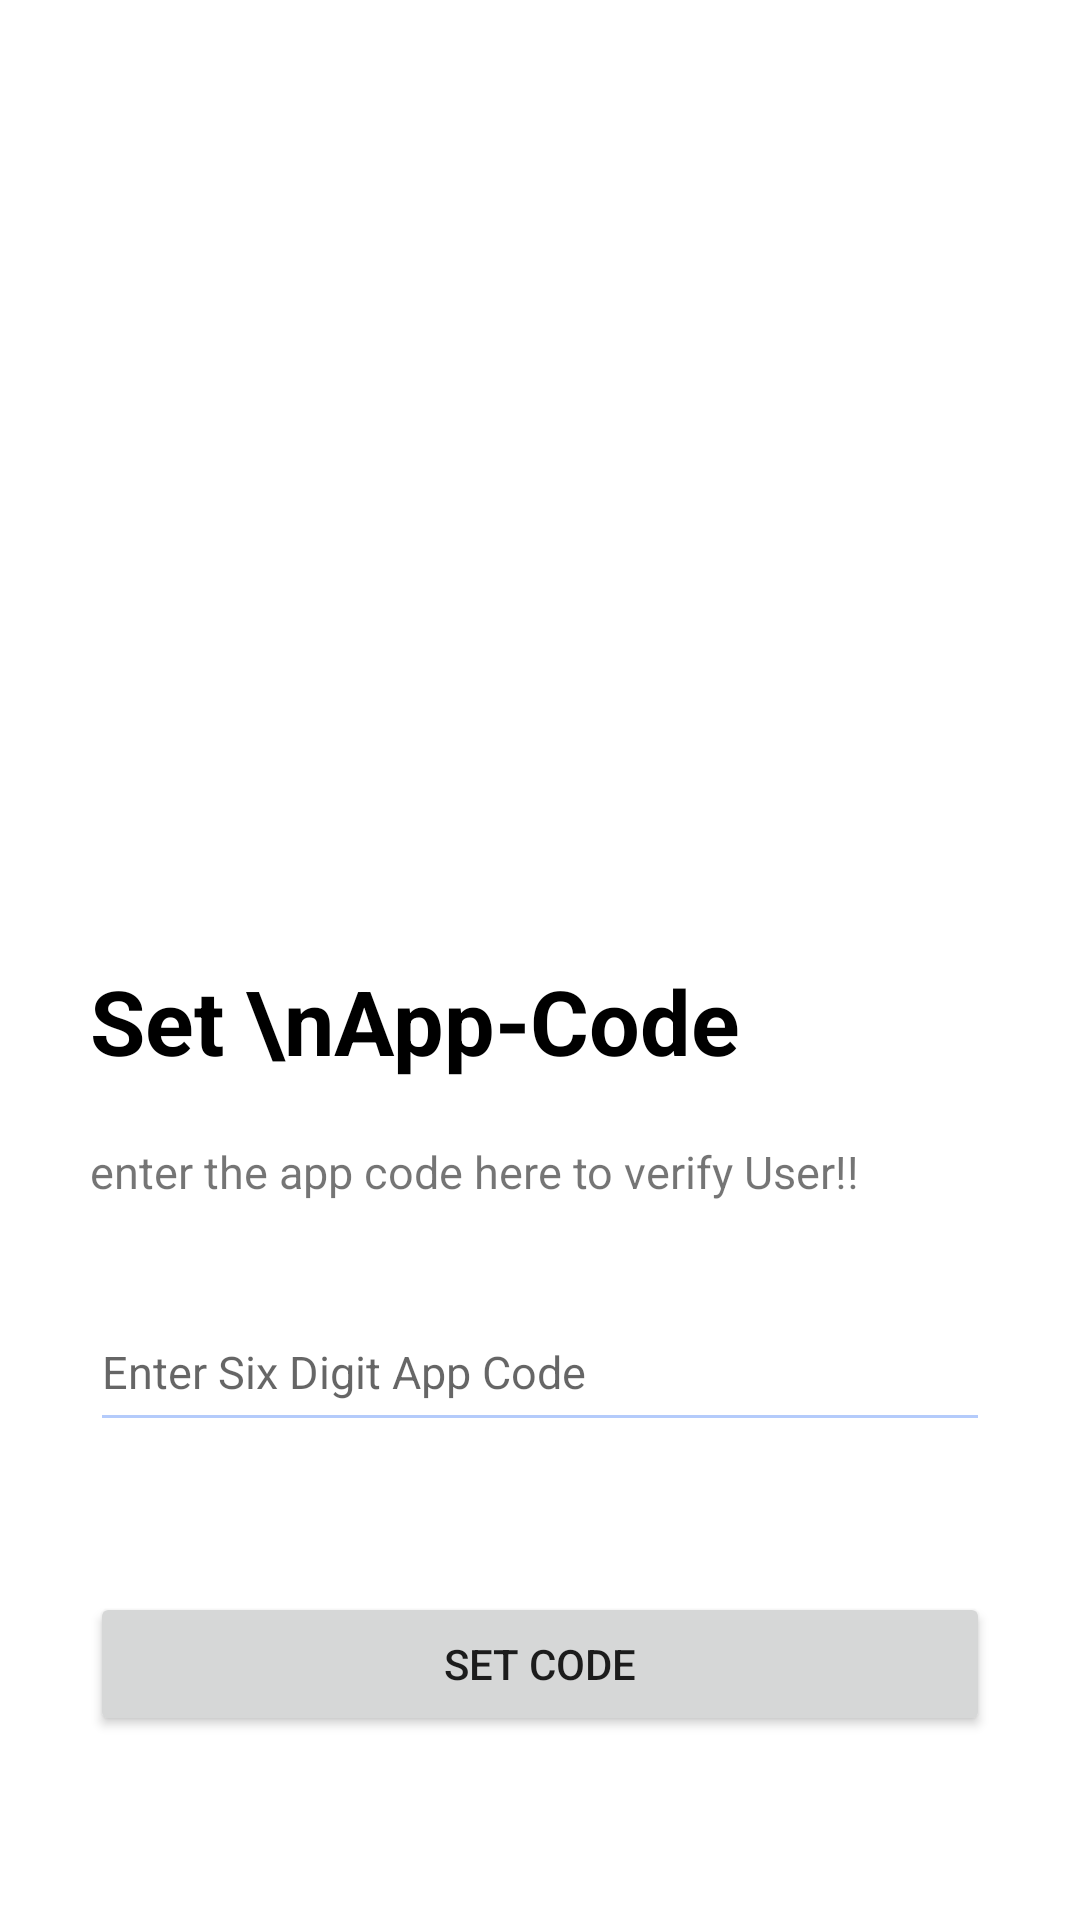

Here is an Android app screen rendered from its layout file. Give the layout XML and the strings, colors and styles it references.
<!-- AndroidManifest.xml: application theme Theme.FraudDetection -->
<!-- res/layout/activity_set_app_code.xml -->
<?xml version="1.0" encoding="utf-8"?>
<RelativeLayout xmlns:android="http://schemas.android.com/apk/res/android"
    xmlns:app="http://schemas.android.com/apk/res-auto"
    xmlns:tools="http://schemas.android.com/tools"
    android:layout_width="match_parent"
    android:layout_height="match_parent"
    tools:context=".SetAppCodeActivity">

    <ScrollView
        android:layout_width="match_parent"
        android:layout_height="match_parent">

        <LinearLayout
            android:layout_width="match_parent"
            android:layout_height="match_parent"
            android:layout_marginHorizontal="30dp"
            android:layout_marginTop="30dp"
            android:layout_marginBottom="50dp"
            android:orientation="vertical">

            <ImageView
                android:id="@+id/image"
                android:layout_width="match_parent"
                android:layout_height="250dp">

            </ImageView>

            <TextView
                android:layout_width="wrap_content"
                android:layout_height="wrap_content"
                android:text="Set \nApp-Code"
                android:textSize="30dp"
                android:layout_marginTop="40dp"
                android:textColor="@color/black"
                android:textStyle="bold"/>
            <TextView
                android:layout_width="wrap_content"
                android:layout_height="wrap_content"
                android:text="enter the app code here to verify User!!"
                android:textSize="15dp"
                android:layout_marginTop="20dp"

                />




            <EditText
                android:id="@+id/et_app_code"
                android:layout_marginTop="30dp"
                android:layout_width="match_parent"
                android:layout_height="50dp"
                android:hint="Enter Six Digit App Code"
                android:textSize="15dp"
                android:backgroundTint="@color/blue_200"
                android:inputType="number"


                android:drawableStart="@drawable/baseline_lock_24"
                />

            <Button
                android:id="@+id/btn_set_code"
                android:layout_width="match_parent"
                android:layout_height="wrap_content"
                android:layout_marginTop="50dp"
                android:text="Set Code"
                android:layout_marginBottom="50dp"/>

        </LinearLayout>



    </ScrollView>





</RelativeLayout>
<!-- resources referenced by this layout -->
<resources>
  <color name="black">#FF000000</color>
  <color name="blue_200">#B4CBFB</color>
  <style name="Theme.FraudDetection" parent="Theme.MaterialComponents.DayNight.DarkActionBar">
          
          <item name="colorPrimary">@color/blue_500</item>
          <item name="colorPrimaryVariant">@color/blue_700</item>
          <item name="colorOnPrimary">@color/white</item>
          
          <item name="colorSecondary">@color/teal_200</item>
          <item name="colorSecondaryVariant">@color/teal_700</item>
          <item name="colorOnSecondary">@color/black</item>
          
          <item name="android:statusBarColor">?attr/colorPrimaryVariant</item>
          
      </style>
  <color name="blue_500">#63A2E4</color>
  <color name="blue_700">#347DEA</color>
  <color name="white">#FFFFFFFF</color>
  <color name="teal_200">#F1C1DF</color>
  <color name="teal_700">#E7A4F6</color>
</resources>
